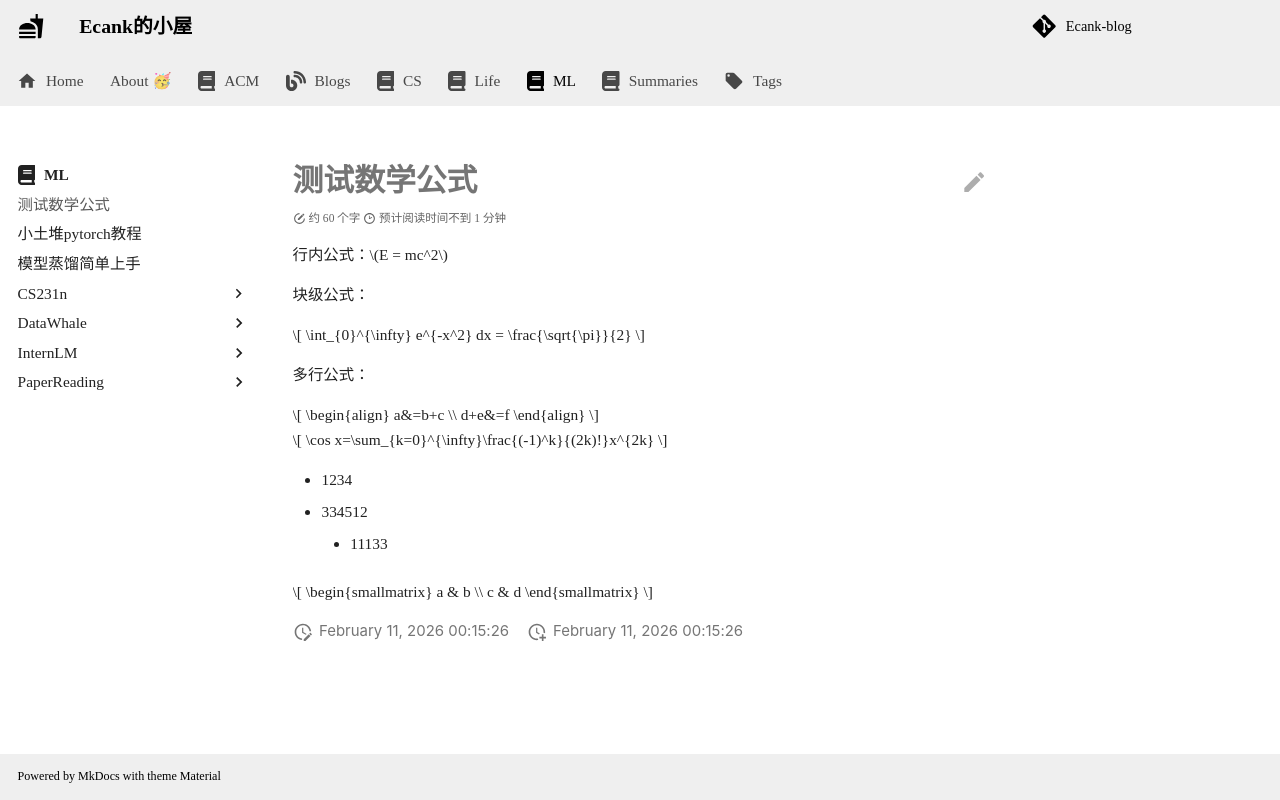

repository: Ecankk/Ecankk.github.io · page: ML/test/index.html · generator: mkdocs

# 测试数学公式

行内公式：$E = mc^2$

块级公式：

$$
\int_{0}^{\infty} e^{-x^2} dx = \frac{\sqrt{\pi}}{2}
$$

多行公式：

$$
\begin{align}
   a&=b+c \\
   d+e&=f
\end{align}
$$

$$
\cos x=\sum_{k=0}^{\infty}\frac{(-1)^k}{(2k)!}x^{2k}
$$

* 1234
* 334512
    * 11133

$$
\begin{smallmatrix}
   a & b \\
   c & d
\end{smallmatrix}
$$
